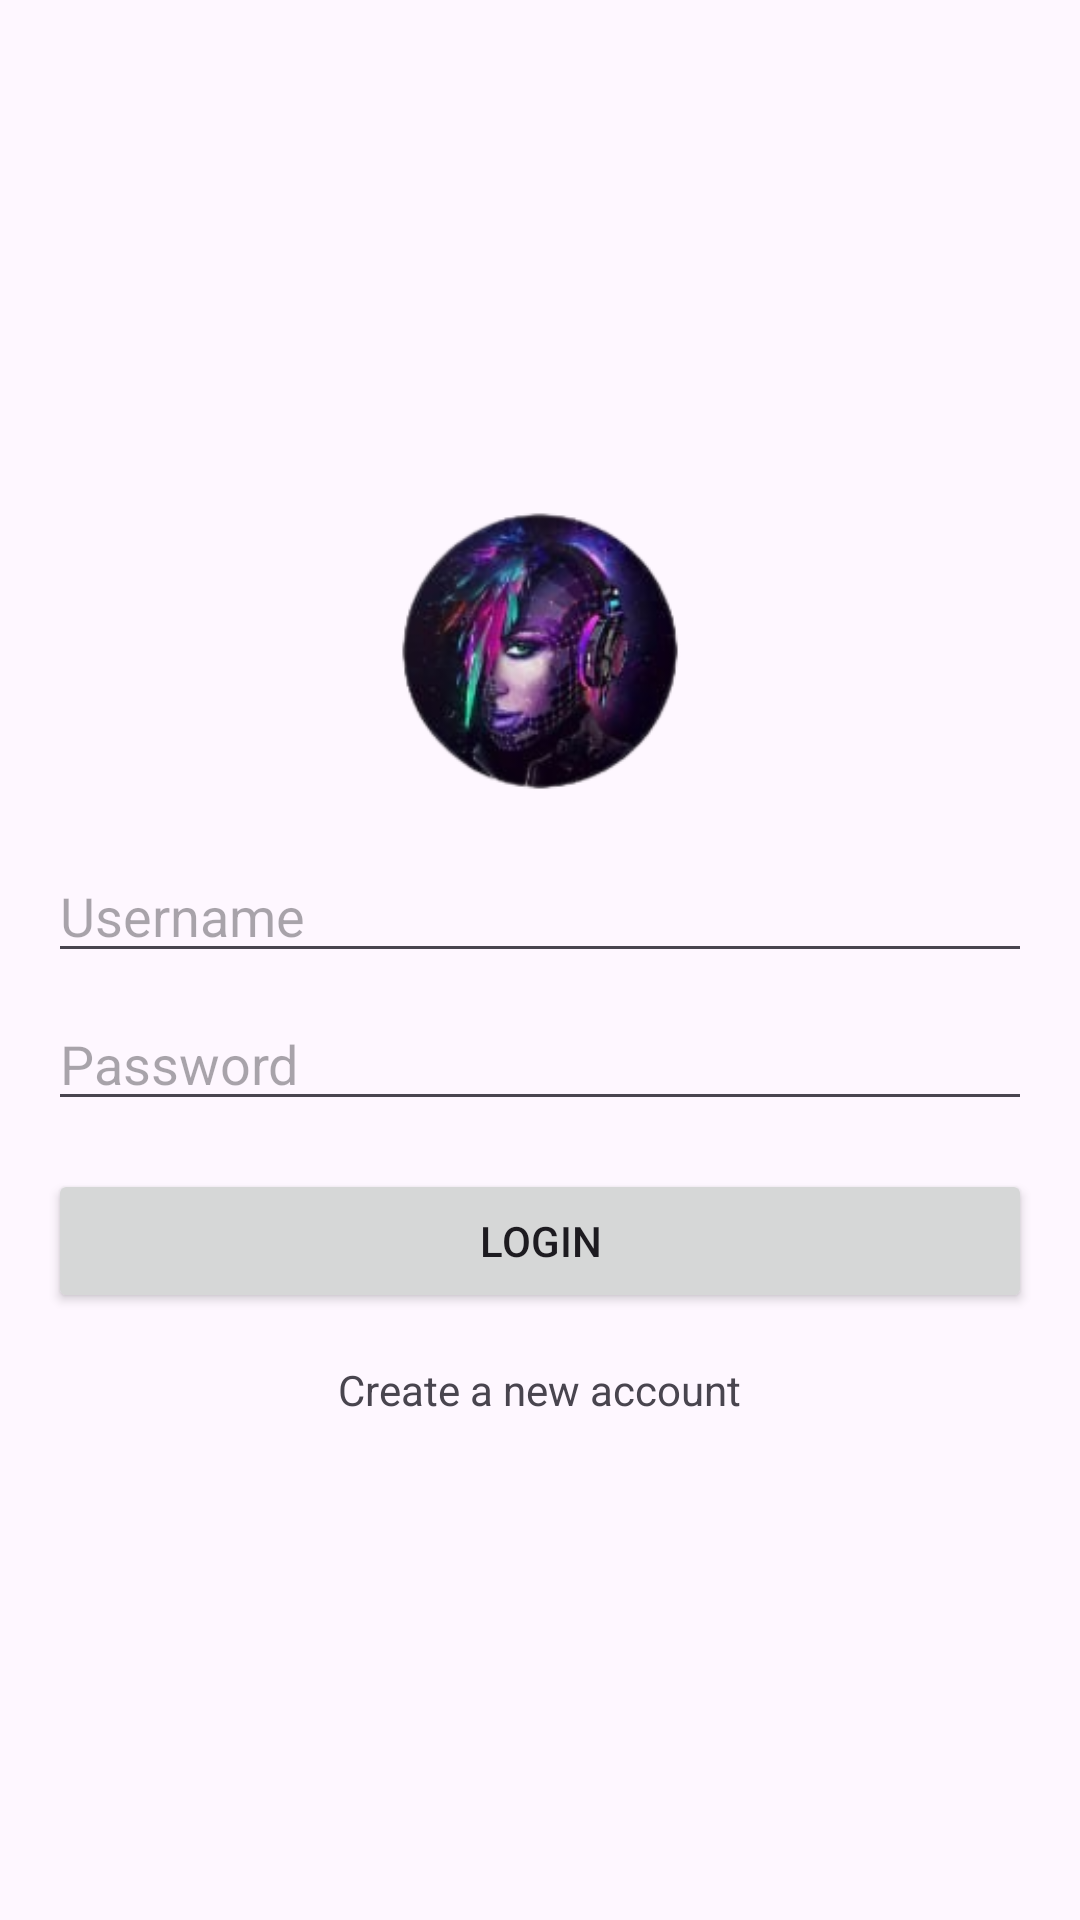

Produce the Android XML layout that renders to this screen, including the resource entries it uses.
<!-- AndroidManifest.xml: application theme Theme.AiImageGenerator -->
<!-- res/layout/fragment_login.xml -->
<?xml version="1.0" encoding="utf-8"?>
<LinearLayout xmlns:android="http://schemas.android.com/apk/res/android"
    xmlns:tools="http://schemas.android.com/tools"
    android:layout_width="match_parent"
    android:layout_height="match_parent"
    android:orientation="vertical"
    android:padding="16dp"
    android:gravity="center"
    tools:context=".ui.LoginActivity">

    <ImageView
        android:layout_width="100dp"
        android:layout_height="100dp"
        android:src="@drawable/logo"
        android:contentDescription="@string/app_name"
        android:layout_gravity="center"
        android:layout_marginBottom="16dp"/>

    <EditText
        android:id="@+id/editTextUsername"
        android:layout_width="match_parent"
        android:layout_height="wrap_content"
        android:hint="Username"
        android:inputType="text"/>

    <EditText
        android:id="@+id/editTextPassword"
        android:layout_width="match_parent"
        android:layout_height="wrap_content"
        android:hint="Password"
        android:inputType="textPassword"
        android:layout_marginTop="8dp"/>

    <Button
        android:id="@+id/buttonLogin"
        android:layout_width="match_parent"
        android:layout_height="wrap_content"
        android:text="Login"
        android:layout_marginTop="16dp"/>

    <TextView
        android:id="@+id/textViewCreateAccount"
        android:layout_width="wrap_content"
        android:layout_height="wrap_content"
        android:text="Create a new account"
        android:layout_gravity="center"
        android:layout_marginTop="16dp"/>
</LinearLayout>
<!-- resources referenced by this layout -->
<resources>
  <!-- drawable logo: png bitmap (drawable, 37061 bytes) -->
  <string name="app_name">Ai Story Generator</string>
  <style name="Theme.AiImageGenerator" parent="Base.Theme.AiImageGenerator" />
  <style name="Base.Theme.AiImageGenerator" parent="Theme.Material3.DayNight.NoActionBar">
          
          
          
          <item name="colorPrimary">@color/toolbar</item>
          <item name="android:statusBarColor">@color/toolbar</item>
      </style>
  <color name="toolbar">#362750</color>
</resources>
